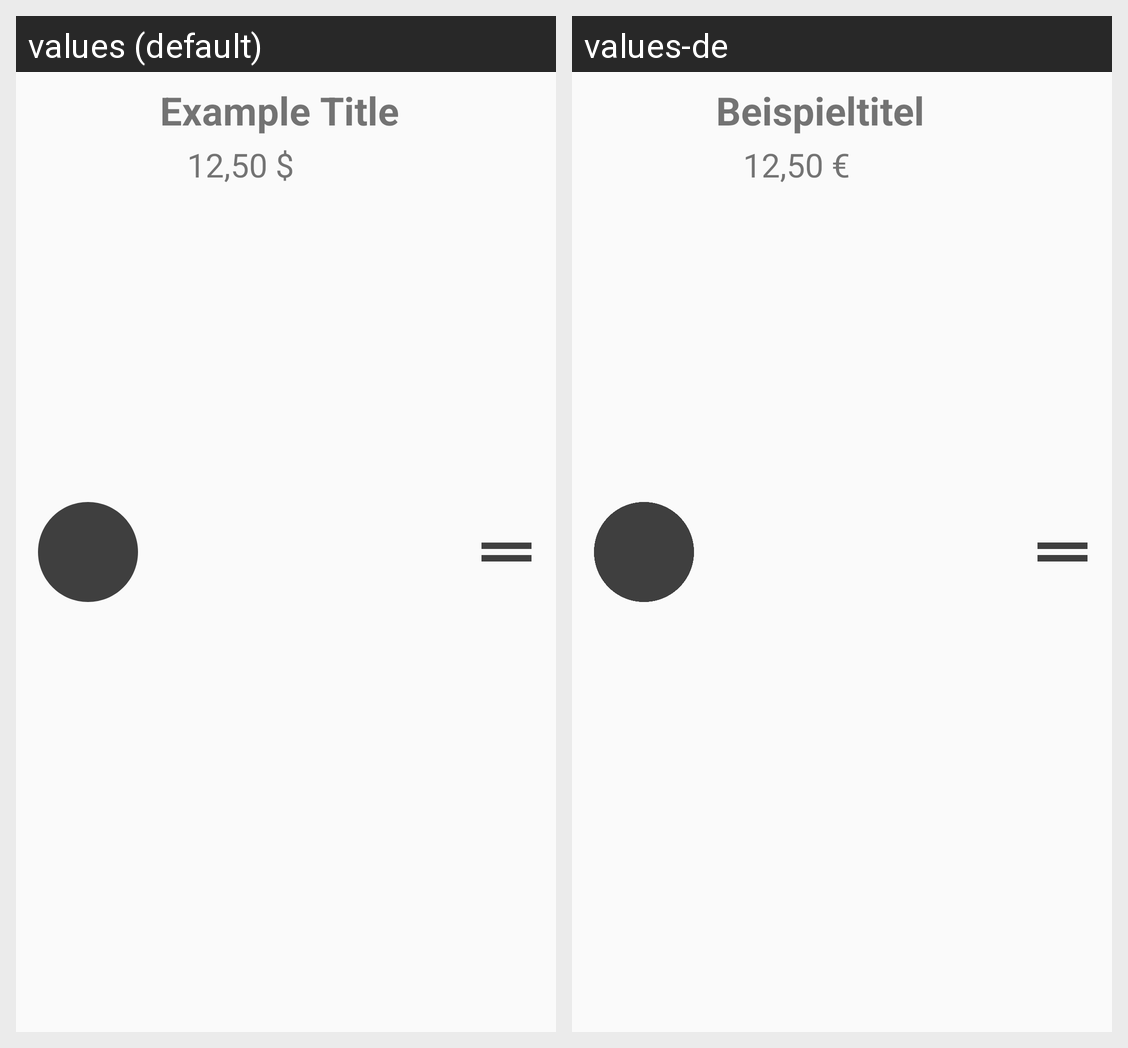

This grid shows one Android layout under two languages. Give, for every string resource on the screen, its name, the default text and each shown locale's text.
Android screen res/layout/fragment_item.xml rendered under 2 locales, left to right: values (default), values-de. Device: Nexus 5 (rendered at 1080×1920; each locale shown at half size, 540×960, under a caption strip naming it); theme Theme.AppCompat.Light.NoActionBar.
Strings drawn on this screen, with the default value and each locale's value (text and hints the layout hard-codes, and strings that could not be matched under every locale, appear in the picture but are not listed):

example_title
  values: Example Title
  values-de: Beispieltitel

example_value
  values: 12,50 $
  values-de: 12,50 €
